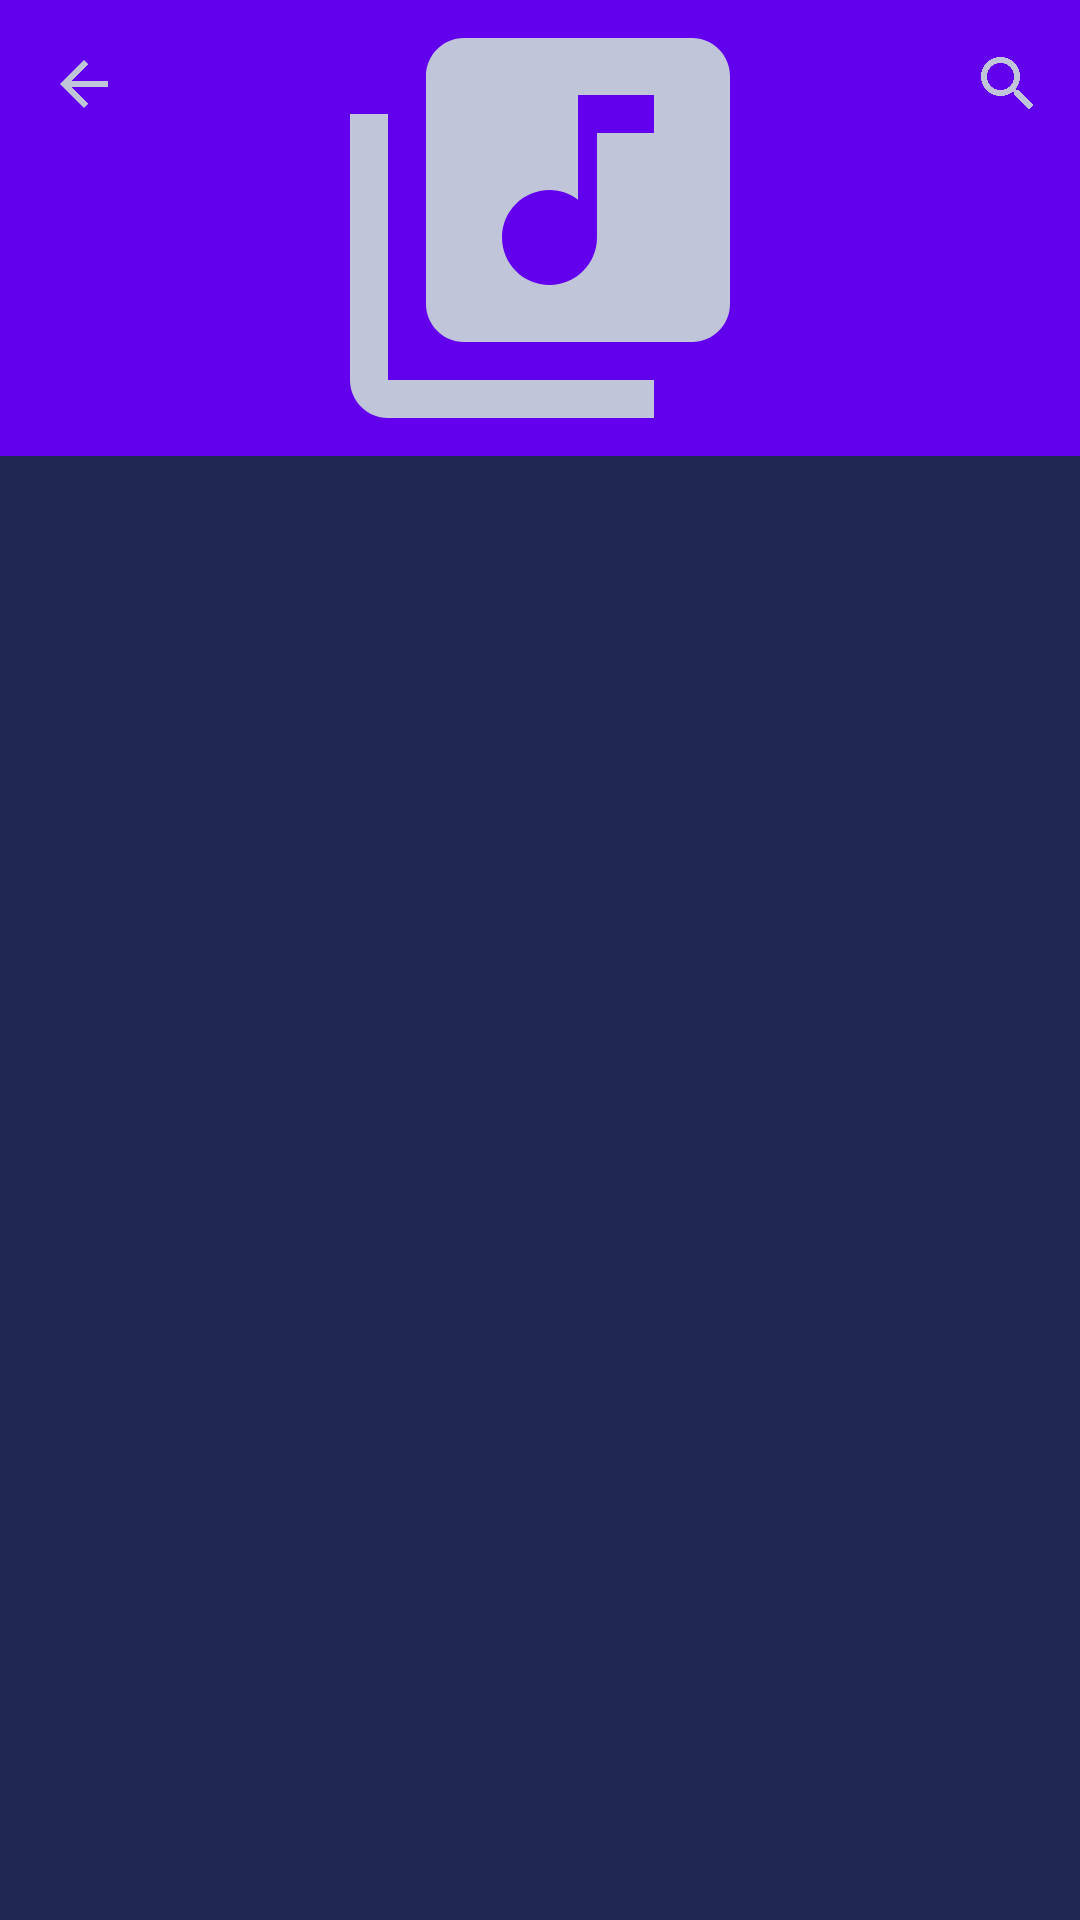

Reconstruct the res/layout file that produces this screen, plus the resources it refers to.
<!-- AndroidManifest.xml: application theme Theme.YoutubeMusicPlayer -->
<!-- res/layout/activity_album_songs.xml -->
<?xml version="1.0" encoding="utf-8"?>
<androidx.coordinatorlayout.widget.CoordinatorLayout xmlns:android="http://schemas.android.com/apk/res/android"
    xmlns:app="http://schemas.android.com/apk/res-auto"
    xmlns:tools="http://schemas.android.com/tools"
    android:layout_width="match_parent"
    android:layout_height="match_parent"
    android:background="#202755"
    tools:context=".albums.AlbumSongsActivity">

    <com.google.android.material.appbar.AppBarLayout
        android:layout_width="match_parent"
        android:layout_height="152dp"
        android:fitsSystemWindows="true">
        >

        <com.google.android.material.appbar.CollapsingToolbarLayout
            android:layout_width="match_parent"
            android:layout_height="match_parent"
            app:expandedTitleMarginStart="72dp"
            app:expandedTitleMarginBottom="28dp"
            app:expandedTitleTextAppearance="@style/TextAppearance.App.CollapsingToolbar.Expanded"
            app:collapsedTitleTextAppearance="@style/TextAppearance.App.CollapsingToolbar.Collapsed"
            android:fitsSystemWindows="true"
            app:layout_scrollFlags="scroll|exitUntilCollapsed|snap"
            app:contentScrim="?attr/colorPrimary"
            app:statusBarScrim="?attr/colorPrimaryVariant">

            <ImageView
                android:layout_width="match_parent"
                android:layout_height="match_parent"
                android:src="@drawable/ic_baseline_library_music_24"
                android:scaleType="fitCenter"
                android:fitsSystemWindows="true"
                android:contentDescription="To show the image of albums"
                />

            <com.google.android.material.appbar.MaterialToolbar
                android:id="@+id/topAppBar"
                style="@style/Widget.MaterialComponents.Toolbar.Primary"
                android:layout_width="match_parent"
                android:layout_height="?attr/actionBarSize"
                app:menu="@menu/menu_songs_artists"
                app:navigationIcon="@drawable/ic_baseline_arrow_back_24"
                android:elevation="0dp"
                android:background="@android:color/transparent"
                app:layout_collapseMode="pin"
                />

        </com.google.android.material.appbar.CollapsingToolbarLayout>

    </com.google.android.material.appbar.AppBarLayout>

    <RelativeLayout
        android:layout_width="match_parent"
        android:layout_height="match_parent"
        app:layout_behavior="@string/appbar_scrolling_view_behavior">

        <androidx.recyclerview.widget.RecyclerView
            android:id="@+id/songs"
            android:layout_width="match_parent"
            android:layout_height="match_parent"
            app:layoutManager="androidx.recyclerview.widget.LinearLayoutManager"
            android:layout_alignParentTop="true"
            android:layout_above="@+id/player_item"/>

        <include
            android:id="@+id/player_item"
            layout="@layout/player_item"
            android:layout_width="match_parent"
            android:layout_height="wrap_content"
            android:layout_alignParentBottom="true"/>

    </RelativeLayout>

</androidx.coordinatorlayout.widget.CoordinatorLayout>
<!-- res/layout/player_item.xml (included above) -->
<?xml version="1.0" encoding="utf-8"?>
<LinearLayout xmlns:android="http://schemas.android.com/apk/res/android"
    android:layout_width="match_parent"
    android:layout_height="80dp"
    android:layout_weight="1"
    android:orientation="horizontal"
    android:background="#5f3d60">

    <ImageView
        android:id="@+id/song_icon"
        android:layout_width="80dp"
        android:layout_height="80dp"
        android:background="#665172"
        android:src="@drawable/ic_baseline_music_note_24"
        android:layout_gravity="center_vertical"/>

    <LinearLayout
        android:layout_marginLeft="30dp"
        android:layout_width="0dp"
        android:layout_height="80dp"
        android:layout_weight="0.5"
        android:orientation="vertical">

        <TextView
            android:id="@+id/song_name"
            android:layout_width="wrap_content"
            android:layout_height="0dp"
            android:layout_weight="0.5"
            android:textColor="#f2f8f9"/>

        <TextView
            android:id="@+id/song_artist"
            android:layout_width="wrap_content"
            android:layout_height="0dp"
            android:layout_weight="0.5"
            android:textColor="#C0C5DA"/>

    </LinearLayout>

    <ImageView
        android:id="@+id/player_icon"
        android:layout_width="0dp"
        android:layout_height="wrap_content"
        android:layout_weight="0.1"
        android:src="@drawable/ic_baseline_play_arrow_24"
        android:layout_gravity="center_vertical"/>

</LinearLayout>
<!-- resources referenced by this layout -->
<resources>
  <!-- drawable ic_baseline_arrow_back_24 (drawable) -->
  <vector android:autoMirrored="true" android:height="24dp"
      android:tint="#C0C5DA" android:viewportHeight="24"
      android:viewportWidth="24" android:width="24dp" xmlns:android="http://schemas.android.com/apk/res/android">
      <path android:fillColor="@android:color/white" android:pathData="M20,11H7.83l5.59,-5.59L12,4l-8,8 8,8 1.41,-1.41L7.83,13H20v-2z"/>
  </vector>
  <!-- drawable ic_baseline_library_music_24 (drawable) -->
  <vector android:height="24dp" android:tint="#C0C5DA"
      android:viewportHeight="24" android:viewportWidth="24"
      android:width="24dp" xmlns:android="http://schemas.android.com/apk/res/android">
      <path android:fillColor="@android:color/white" android:pathData="M20,2L8,2c-1.1,0 -2,0.9 -2,2v12c0,1.1 0.9,2 2,2h12c1.1,0 2,-0.9 2,-2L22,4c0,-1.1 -0.9,-2 -2,-2zM18,7h-3v5.5c0,1.38 -1.12,2.5 -2.5,2.5S10,13.88 10,12.5s1.12,-2.5 2.5,-2.5c0.57,0 1.08,0.19 1.5,0.51L14,5h4v2zM4,6L2,6v14c0,1.1 0.9,2 2,2h14v-2L4,20L4,6z"/>
  </vector>
  <!-- drawable ic_baseline_music_note_24 (drawable) -->
  <vector android:height="12dp" android:tint="#C0C5DA"
      android:viewportHeight="24" android:viewportWidth="24"
      android:width="12dp" xmlns:android="http://schemas.android.com/apk/res/android">
      <path android:fillColor="@android:color/white" android:pathData="M12,3v10.55c-0.59,-0.34 -1.27,-0.55 -2,-0.55 -2.21,0 -4,1.79 -4,4s1.79,4 4,4 4,-1.79 4,-4V7h4V3h-6z"/>
  </vector>
  <!-- drawable ic_baseline_play_arrow_24 (drawable) -->
  <vector android:height="40dp" android:tint="#ecaf31"
      android:viewportHeight="24" android:viewportWidth="24"
      android:width="40dp" xmlns:android="http://schemas.android.com/apk/res/android">
      <path android:fillColor="@android:color/white" android:pathData="M8,5v14l11,-7z"/>
  </vector>
  <style name="Theme.YoutubeMusicPlayer" parent="Theme.MaterialComponents.DayNight.NoActionBar">
          
          <item name="colorPrimary">@color/purple_500</item>
          <item name="colorPrimaryVariant">@color/purple_700</item>
          <item name="colorOnPrimary">@color/white</item>
          
          <item name="colorSecondary">@color/teal_200</item>
          <item name="colorSecondaryVariant">@color/teal_700</item>
          <item name="colorOnSecondary">@color/black</item>
          
          <item name="android:statusBarColor" tools:targetApi="l">?attr/colorPrimaryVariant</item>
          
      </style>
  <!-- not gathered from this repository: default colours our renderer supplied (Android Studio template values) -->
  <color name="purple_500">#FF6200EE</color>
  <color name="purple_700">#FF3700B3</color>
  <color name="teal_200">#FF03DAC5</color>
  <color name="teal_700">#FF018786</color>
  <color name="black">#FF000000</color>
  <color name="white">#FFFFFFFF</color>
</resources>
